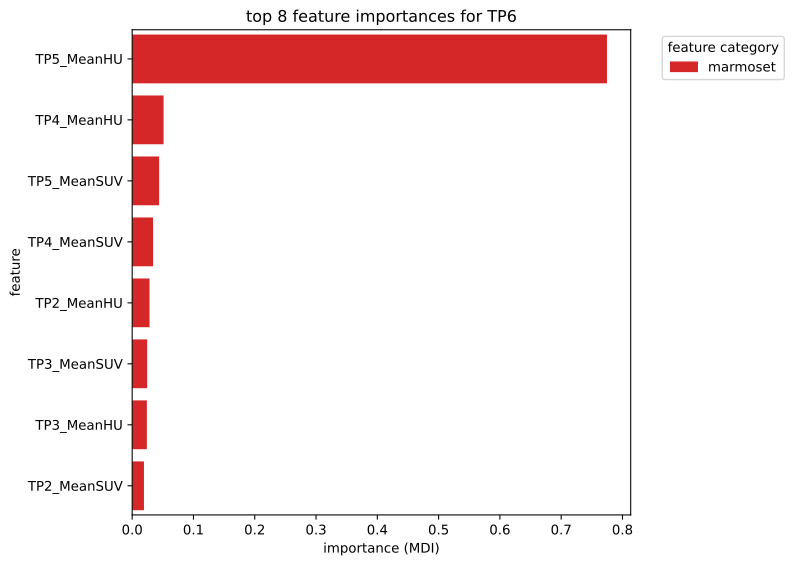

The table this chart was drawn from, first rows:
feature, importance
TP5_MeanHU, 0.7747
TP4_MeanHU, 0.05123
TP5_MeanSUV, 0.04396
TP4_MeanSUV, 0.03411
TP2_MeanHU, 0.02834
TP3_MeanSUV, 0.02447
TP3_MeanHU, 0.02397
TP2_MeanSUV, 0.01924
